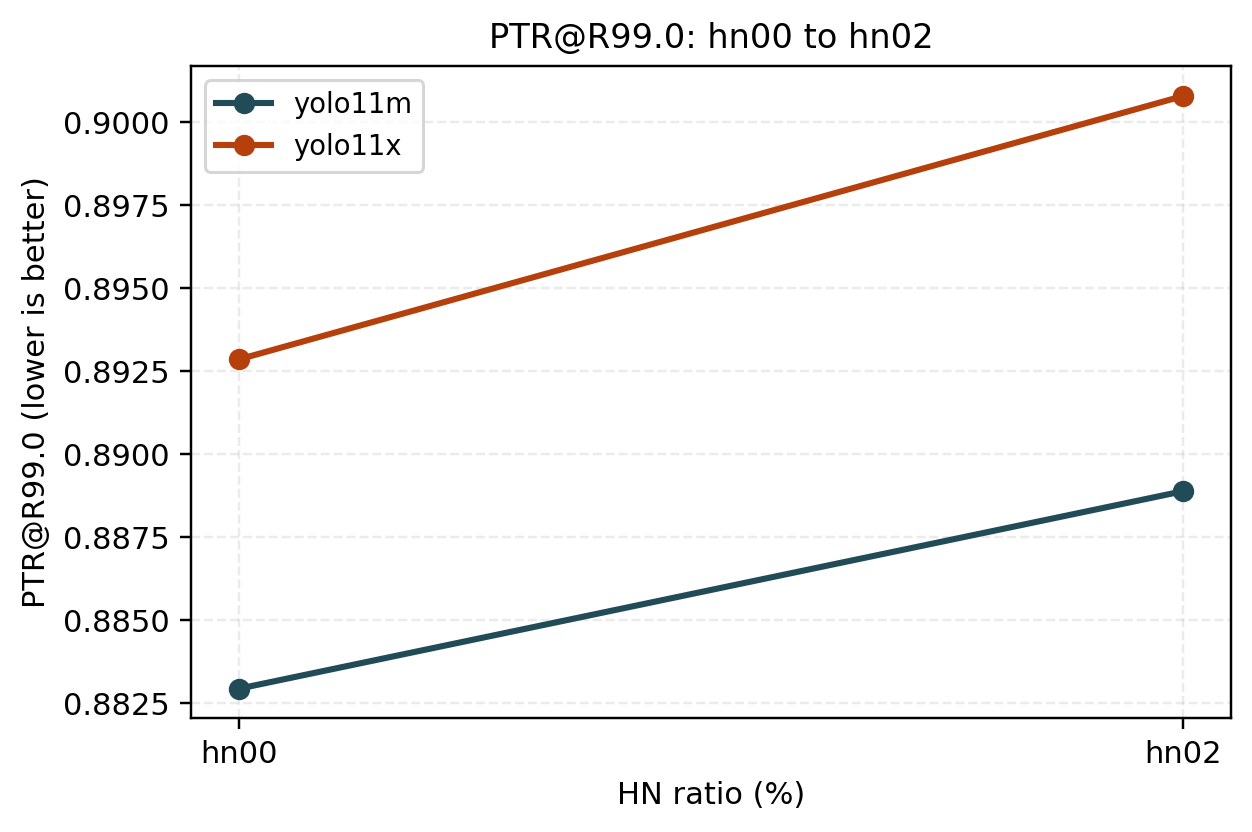

The data file committed next to this chart (first rows):
model, ratio_id, ratio_percent, PTR@R99.0
yolo11m-cls, hn00, 0, 0.8829
yolo11m-cls, hn02, 2, 0.8889
yolo11x-cls, hn00, 0, 0.8929
yolo11x-cls, hn02, 2, 0.9008
